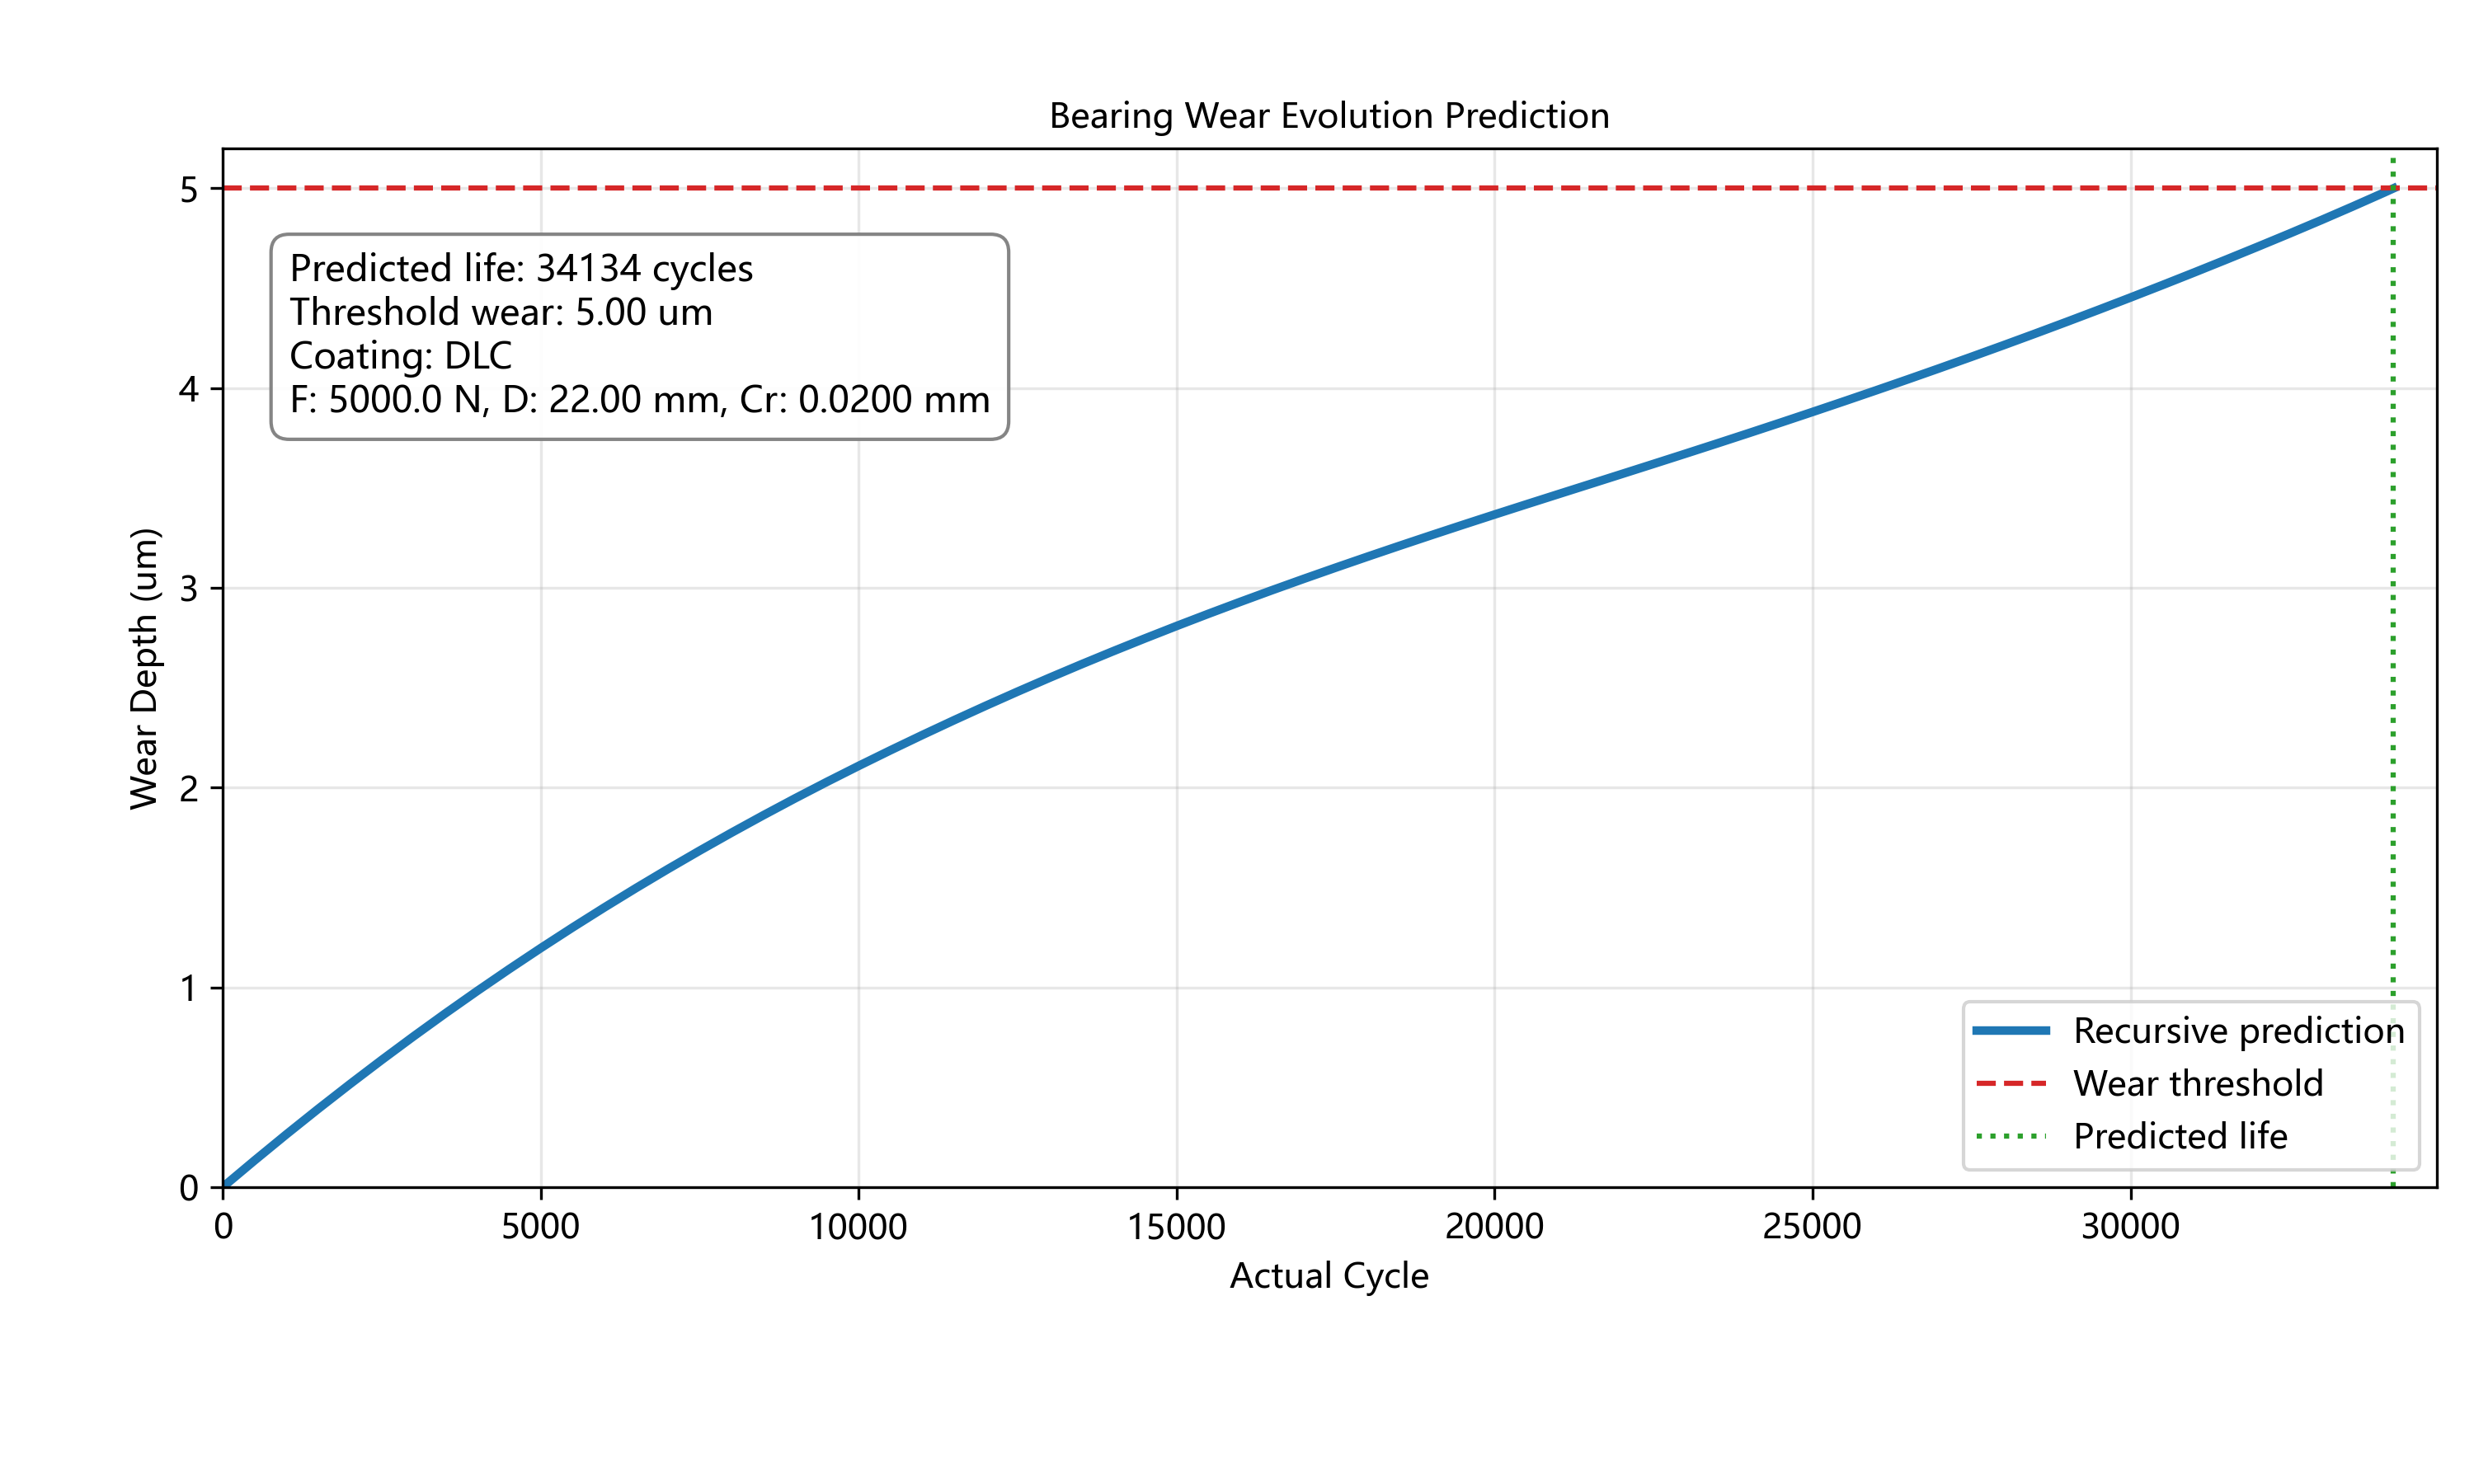

The table this chart was drawn from, first rows:
actual_cycle, stress, F, D, Cr, wear_depth, elastic_modulus_GPa, coating_name
0, 125.9, 5000, 22.0, 0.02, 0.0, 210.0, DLC
500, 123.2, 5000, 22.0, 0.02, 0.0001334, 210.0, DLC
1000, 120.2, 5000, 22.0, 0.02, 0.000264, 210.0, DLC
1500, 117.2, 5000, 22.0, 0.02, 0.0003914, 210.0, DLC
2000, 114.2, 5000, 22.0, 0.02, 0.0005156, 210.0, DLC
2500, 111.4, 5000, 22.0, 0.02, 0.0006366, 210.0, DLC
3000, 108.5, 5000, 22.0, 0.02, 0.0007547, 210.0, DLC
3500, 105.6, 5000, 22.0, 0.02, 0.0008696, 210.0, DLC
4000, 102.8, 5000, 22.0, 0.02, 0.0009816, 210.0, DLC
4500, 100, 5000, 22.0, 0.02, 0.00109, 210.0, DLC
5000, 97.3, 5000, 22.0, 0.02, 0.001196, 210.0, DLC
5500, 94.65, 5000, 22.0, 0.02, 0.0013, 210.0, DLC
6000, 92.05, 5000, 22.0, 0.02, 0.0014, 210.0, DLC
6500, 89.51, 5000, 22.0, 0.02, 0.001497, 210.0, DLC
7000, 87.04, 5000, 22.0, 0.02, 0.001592, 210.0, DLC
7500, 84.63, 5000, 22.0, 0.02, 0.001685, 210.0, DLC
8000, 82.29, 5000, 22.0, 0.02, 0.001774, 210.0, DLC
8500, 80.01, 5000, 22.0, 0.02, 0.001861, 210.0, DLC
9000, 77.8, 5000, 22.0, 0.02, 0.001946, 210.0, DLC
9500, 75.65, 5000, 22.0, 0.02, 0.002029, 210.0, DLC
10000, 73.72, 5000, 22.0, 0.02, 0.002109, 210.0, DLC
10500, 71.9, 5000, 22.0, 0.02, 0.002187, 210.0, DLC
11000, 70.13, 5000, 22.0, 0.02, 0.002263, 210.0, DLC
11500, 68.42, 5000, 22.0, 0.02, 0.002338, 210.0, DLC
12000, 66.78, 5000, 22.0, 0.02, 0.00241, 210.0, DLC
12500, 65.1, 5000, 22.0, 0.02, 0.002481, 210.0, DLC
13000, 63.48, 5000, 22.0, 0.02, 0.00255, 210.0, DLC
13500, 61.92, 5000, 22.0, 0.02, 0.002617, 210.0, DLC
14000, 60.42, 5000, 22.0, 0.02, 0.002683, 210.0, DLC
14500, 58.98, 5000, 22.0, 0.02, 0.002747, 210.0, DLC
15000, 57.61, 5000, 22.0, 0.02, 0.002809, 210.0, DLC
15500, 56.3, 5000, 22.0, 0.02, 0.00287, 210.0, DLC
16000, 55.05, 5000, 22.0, 0.02, 0.00293, 210.0, DLC
16500, 53.85, 5000, 22.0, 0.02, 0.002988, 210.0, DLC
17000, 52.69, 5000, 22.0, 0.02, 0.003045, 210.0, DLC
17500, 51.77, 5000, 22.0, 0.02, 0.003101, 210.0, DLC
18000, 50.92, 5000, 22.0, 0.02, 0.003156, 210.0, DLC
18500, 50.14, 5000, 22.0, 0.02, 0.00321, 210.0, DLC
19000, 49.42, 5000, 22.0, 0.02, 0.003263, 210.0, DLC
19500, 48.77, 5000, 22.0, 0.02, 0.003316, 210.0, DLC
20000, 48.19, 5000, 22.0, 0.02, 0.003367, 210.0, DLC
20500, 47.78, 5000, 22.0, 0.02, 0.003418, 210.0, DLC
21000, 47.65, 5000, 22.0, 0.02, 0.003469, 210.0, DLC
21500, 47.71, 5000, 22.0, 0.02, 0.003519, 210.0, DLC
22000, 47.83, 5000, 22.0, 0.02, 0.00357, 210.0, DLC
22500, 48.1, 5000, 22.0, 0.02, 0.003621, 210.0, DLC
23000, 48.54, 5000, 22.0, 0.02, 0.003672, 210.0, DLC
23500, 49.03, 5000, 22.0, 0.02, 0.003723, 210.0, DLC
24000, 49.57, 5000, 22.0, 0.02, 0.003775, 210.0, DLC
24500, 50.14, 5000, 22.0, 0.02, 0.003828, 210.0, DLC
25000, 50.74, 5000, 22.0, 0.02, 0.003881, 210.0, DLC
25500, 51.38, 5000, 22.0, 0.02, 0.003934, 210.0, DLC
26000, 52.07, 5000, 22.0, 0.02, 0.003989, 210.0, DLC
26500, 52.79, 5000, 22.0, 0.02, 0.004044, 210.0, DLC
27000, 53.55, 5000, 22.0, 0.02, 0.0041, 210.0, DLC
27500, 54.34, 5000, 22.0, 0.02, 0.004157, 210.0, DLC
28000, 55.15, 5000, 22.0, 0.02, 0.004214, 210.0, DLC
28500, 55.99, 5000, 22.0, 0.02, 0.004273, 210.0, DLC
29000, 56.85, 5000, 22.0, 0.02, 0.004332, 210.0, DLC
29500, 57.72, 5000, 22.0, 0.02, 0.004392, 210.0, DLC
... 10 more rows
